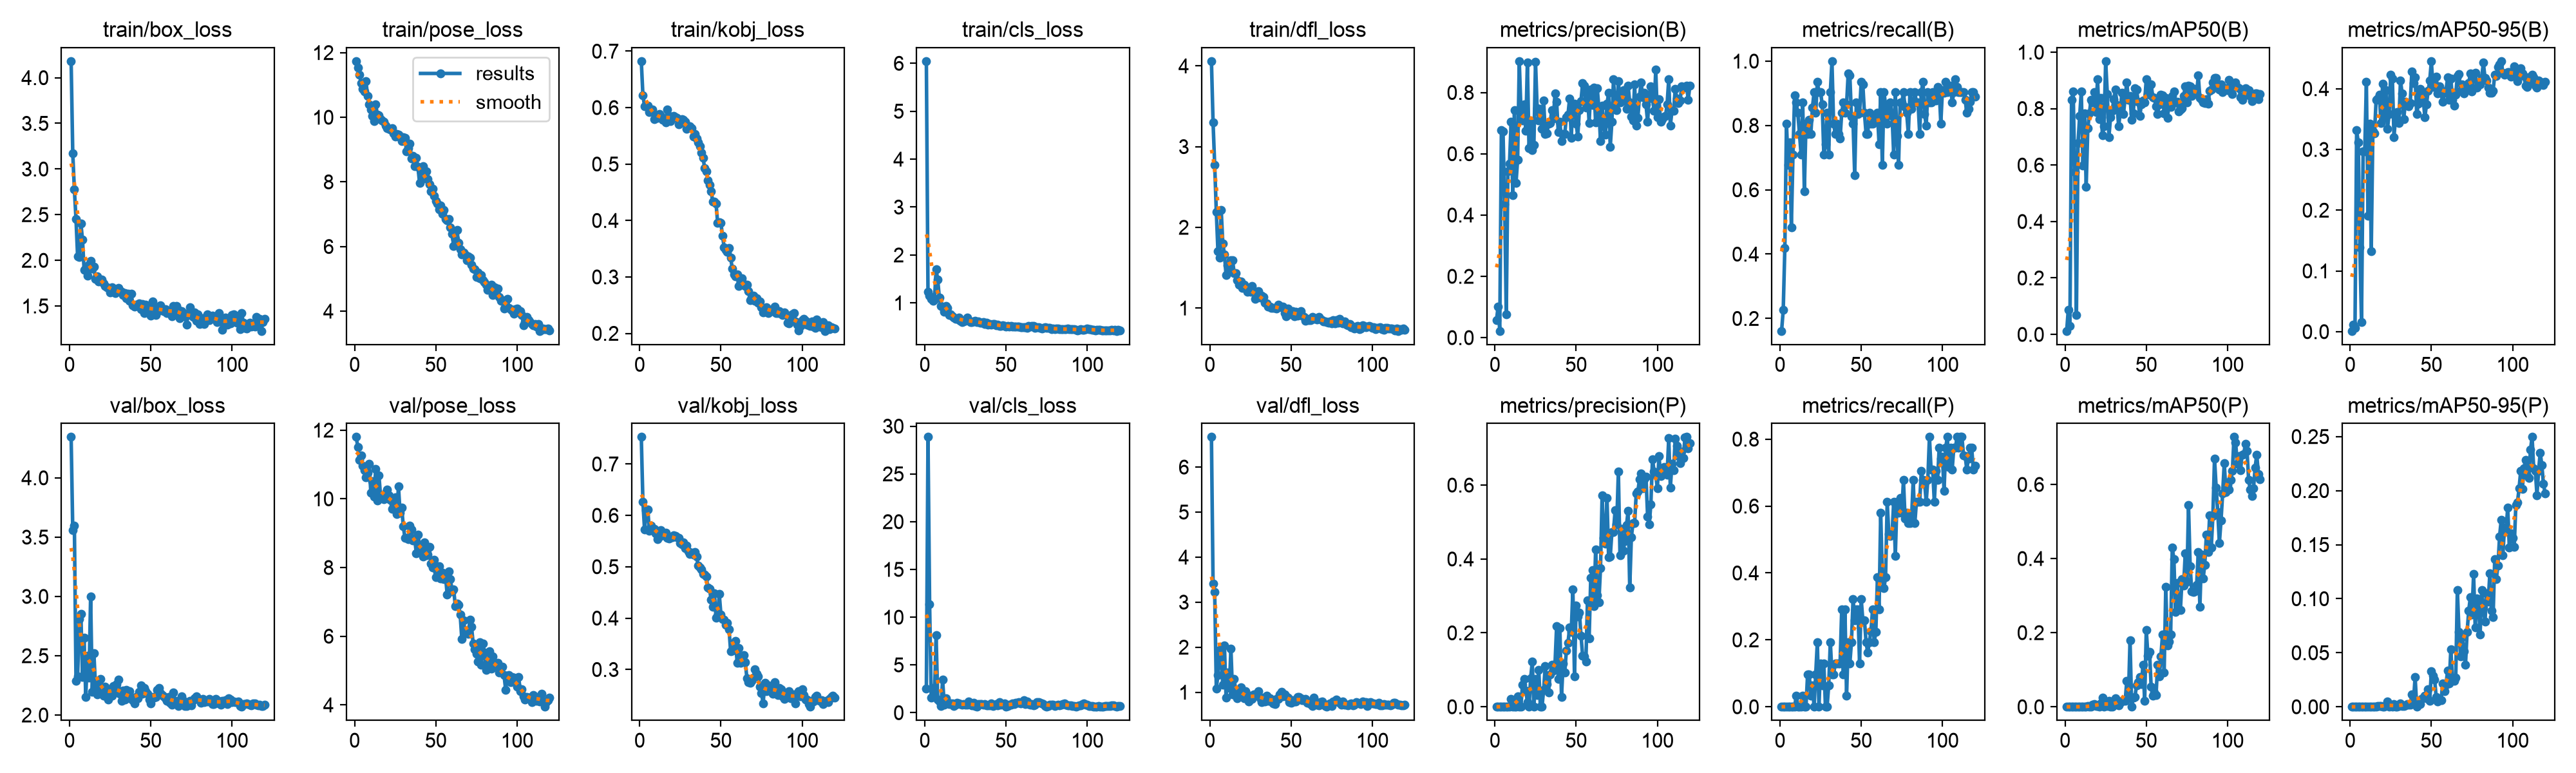

Values plotted in this chart, from the file beside it:
epoch, time, train/box_loss, train/pose_loss, train/kobj_loss, train/cls_loss, train/dfl_loss, metrics/precision(B), metrics/recall(B), metrics/mAP50(B), metrics/mAP50-95(B), metrics/precision(P), metrics/recall(P), metrics/mAP50(P), metrics/mAP50-95(P), val/box_loss, val/pose_loss, val/kobj_loss, val/cls_loss, val/dfl_loss, lr/pg0, lr/pg1, lr/pg2
1, 51.59, 4.181, 11.74, 0.6823, 6.046, 4.059, 0.0575, 0.1613, 0.01239, 0.00124, 0, 0, 0, 0, 4.344, 11.8, 0.7525, 2.55, 6.668, 0.0006585, 0.0006585, 0.0006585
2, 78.5, 3.172, 11.54, 0.6223, 1.228, 3.3, 0.1022, 0.2258, 0.08782, 0.01163, 0, 0, 0, 0, 3.56, 11.51, 0.6267, 28.86, 3.409, 0.001314, 0.001314, 0.001314
3, 105.3, 2.774, 11.32, 0.6028, 1.154, 2.772, 0.02189, 0.4194, 0.0309, 0.00616, 0, 0, 0, 0, 3.597, 11.13, 0.573, 11.37, 3.228, 0.001959, 0.001959, 0.001959
4, 133.1, 2.449, 11.06, 0.6033, 1.077, 2.192, 0.677, 0.8065, 0.8314, 0.3314, 0, 0, 0, 0, 2.287, 11.27, 0.6098, 1.596, 1.084, 0.00195, 0.00195, 0.00195
5, 168.6, 2.04, 10.88, 0.6033, 1.036, 1.706, 0.6729, 0.6774, 0.8599, 0.3118, 0, 0, 0, 0, 2.327, 10.96, 0.6108, 2.561, 1.385, 0.001934, 0.001934, 0.001934
6, 205.1, 2.037, 10.81, 0.5924, 1.064, 1.623, 0.4359, 0.748, 0.5746, 0.1386, 0, 0, 0, 0, 2.81, 10.84, 0.5703, 1.718, 1.942, 0.001917, 0.001917, 0.001917
7, 242.9, 2.405, 11.12, 0.5938, 1.696, 2.218, 0.07504, 0.4839, 0.06811, 0.01526, 0, 0, 0, 0, 2.855, 10.63, 0.5794, 8.087, 1.79, 0.001901, 0.001901, 0.001901
8, 278.7, 2.225, 10.66, 0.5967, 1.482, 1.802, 0.5433, 0.7097, 0.679, 0.2965, 0, 0, 0, 0, 2.322, 10.75, 0.5718, 1.367, 1.164, 0.001885, 0.001885, 0.001885
9, 315.4, 1.892, 10.39, 0.5797, 1.105, 1.666, 0.5686, 0.8931, 0.7741, 0.2964, 0, 0, 0, 0, 2.65, 11.02, 0.5735, 1.197, 2.042, 0.001868, 0.001868, 0.001868
10, 350.9, 1.91, 10.24, 0.585, 0.9416, 1.409, 0.7048, 0.871, 0.86, 0.4109, 0.02143, 0.03226, 0.00078, 8e-05, 2.152, 10.18, 0.5652, 0.7313, 0.8823, 0.001852, 0.001852, 0.001852
11, 386.7, 1.834, 10.04, 0.5822, 0.9066, 1.525, 0.4643, 0.8387, 0.5976, 0.1904, 0, 0, 0, 0, 2.497, 10.52, 0.5541, 3.435, 1.442, 0.001835, 0.001835, 0.001835
12, 418.3, 1.949, 9.888, 0.5881, 0.8172, 1.47, 0.7423, 0.7742, 0.7834, 0.3428, 0, 0, 0, 0, 2.313, 10.07, 0.5589, 0.8547, 1.095, 0.001819, 0.001819, 0.001819
13, 444.5, 1.99, 10.39, 0.5852, 0.9309, 1.592, 0.5053, 0.7097, 0.5228, 0.1329, 0, 0, 0, 0, 3, 10.88, 0.5706, 1.527, 1.966, 0.001802, 0.001802, 0.001802
14, 470.7, 1.908, 10.09, 0.5778, 0.8991, 1.595, 0.5812, 0.871, 0.7306, 0.3298, 0.02886, 0.03226, 0.00167, 0.00017, 2.196, 9.951, 0.5617, 1.074, 0.9461, 0.001785, 0.001785, 0.001785
15, 496.8, 1.93, 10.07, 0.5785, 0.7483, 1.431, 0.9023, 0.596, 0.7836, 0.3264, 0, 0, 0, 0, 2.519, 10.68, 0.5642, 0.904, 1.301, 0.001769, 0.001769, 0.001769
16, 523.2, 1.794, 9.941, 0.5733, 0.7575, 1.43, 0.7479, 0.8065, 0.832, 0.3811, 0, 0, 0, 0, 2.243, 10.07, 0.5665, 0.952, 1.005, 0.001752, 0.001752, 0.001752
17, 549.6, 1.822, 9.902, 0.597, 0.7245, 1.348, 0.708, 0.7742, 0.8211, 0.3841, 0.06048, 0.09677, 0.00582, 0.00058, 2.176, 10.03, 0.5566, 0.9502, 0.8621, 0.001736, 0.001736, 0.001736
18, 575.7, 1.768, 9.852, 0.5853, 0.6979, 1.29, 0.7601, 0.8181, 0.8587, 0.3901, 0.07514, 0.09677, 0.00731, 0.00073, 2.263, 9.991, 0.5548, 0.6845, 1.019, 0.00172, 0.00172, 0.00172
19, 601.8, 1.787, 9.748, 0.5763, 0.6611, 1.332, 0.676, 0.7742, 0.7868, 0.3434, 0.04401, 0.03226, 0.00281, 0.00075, 2.305, 10.17, 0.5569, 0.8229, 1.115, 0.001703, 0.001703, 0.001703
20, 627.8, 1.79, 9.656, 0.581, 0.665, 1.25, 0.8984, 0.8563, 0.9039, 0.4081, 0.01333, 0.06452, 0.00137, 0.00031, 2.226, 10.26, 0.5574, 1.012, 0.9711, 0.001687, 0.001687, 0.001687
21, 653.8, 1.745, 9.633, 0.585, 0.6964, 1.289, 0.6189, 0.9032, 0.7626, 0.3517, 0, 0, 0, 0, 2.162, 10.09, 0.5613, 0.9381, 0.8706, 0.00167, 0.00167, 0.00167
22, 680.3, 1.716, 9.618, 0.5828, 0.6319, 1.253, 0.7029, 0.8387, 0.8369, 0.3979, 0.07731, 0.09677, 0.00972, 0.00106, 2.239, 9.96, 0.56, 0.9003, 1.018, 0.001654, 0.001654, 0.001654
23, 706.9, 1.707, 9.655, 0.5821, 0.6051, 1.205, 0.6114, 0.9355, 0.7053, 0.3344, 0.1217, 0.1935, 0.02388, 0.005, 2.153, 9.701, 0.5568, 0.8425, 0.8489, 0.001637, 0.001637, 0.001637
24, 733.4, 1.697, 9.498, 0.5708, 0.6159, 1.233, 0.6292, 0.9032, 0.7368, 0.3583, 0, 0, 0, 0, 2.132, 9.873, 0.5556, 0.8954, 0.7979, 0.00162, 0.00162, 0.00162
25, 759.8, 1.649, 9.409, 0.5724, 0.6228, 1.198, 0.9009, 0.9032, 0.9683, 0.4234, 0.07473, 0.129, 0.01052, 0.00121, 2.22, 10.05, 0.5462, 0.8321, 0.9174, 0.001604, 0.001604, 0.001604
26, 787.4, 1.705, 9.482, 0.5793, 0.6882, 1.273, 0.7487, 0.865, 0.8526, 0.4166, 0.03226, 0.06452, 0.00224, 0.00034, 2.165, 9.561, 0.5431, 0.8018, 0.8459, 0.001587, 0.001587, 0.001587
27, 814.5, 1.694, 9.47, 0.5779, 0.6377, 1.205, 0.7081, 0.7097, 0.6998, 0.3204, 0.09961, 0.129, 0.01537, 0.00274, 2.245, 10.36, 0.5469, 1.14, 0.9552, 0.001571, 0.001571, 0.001571
28, 840.8, 1.639, 9.381, 0.575, 0.6048, 1.109, 0.7468, 0.7419, 0.7694, 0.3549, 0, 0, 0, 0, 2.223, 9.603, 0.5361, 0.8974, 0.944, 0.001554, 0.001554, 0.001554
29, 866.7, 1.657, 9.264, 0.5625, 0.6012, 1.125, 0.6811, 0.8387, 0.7924, 0.3615, 0, 0, 0, 0, 2.259, 9.745, 0.5414, 0.7429, 0.9526, 0.001538, 0.001538, 0.001538
30, 892.7, 1.697, 9.376, 0.5669, 0.6149, 1.206, 0.773, 0.7097, 0.8324, 0.3439, 0.04556, 0.06452, 0.0049, 0.00049, 2.296, 9.193, 0.5302, 1.024, 1.019, 0.001522, 0.001522, 0.001522
31, 918.8, 1.672, 9.359, 0.5672, 0.6208, 1.132, 0.665, 0.9032, 0.867, 0.4136, 0.1107, 0.1935, 0.02365, 0.00307, 2.177, 8.863, 0.5253, 0.672, 0.8668, 0.001505, 0.001505, 0.001505
32, 945, 1.657, 8.935, 0.5635, 0.6018, 1.156, 0.6668, 1, 0.8124, 0.3924, 0.06113, 0.09677, 0.00684, 0.00095, 2.12, 8.863, 0.5273, 0.6433, 0.7726, 0.001489, 0.001489, 0.001489
33, 971.3, 1.617, 9.041, 0.5487, 0.6076, 1.137, 0.698, 0.8065, 0.7374, 0.3497, 0.03896, 0.09677, 0.00425, 0.0009, 2.208, 8.825, 0.5234, 0.8761, 0.8828, 0.001472, 0.001472, 0.001472
34, 998, 1.638, 9.184, 0.5532, 0.5802, 1.065, 0.6994, 0.7742, 0.7882, 0.379, 0.08723, 0.129, 0.01163, 0.00116, 2.133, 9.226, 0.5282, 0.9158, 0.7918, 0.001455, 0.001455, 0.001455
35, 1025, 1.583, 8.732, 0.5447, 0.5829, 1.059, 0.7421, 0.8065, 0.8571, 0.3755, 0.1143, 0.129, 0.01562, 0.00249, 2.214, 9.108, 0.5193, 0.8712, 0.9288, 0.001439, 0.001439, 0.001439
36, 1051, 1.633, 8.796, 0.5389, 0.5981, 1.019, 0.714, 0.7742, 0.7817, 0.3705, 0.09836, 0.129, 0.01605, 0.00207, 2.146, 8.783, 0.5029, 0.8262, 0.8078, 0.001422, 0.001422, 0.001422
37, 1078, 1.553, 8.479, 0.5313, 0.5613, 1.018, 0.797, 0.7601, 0.8405, 0.3763, 0.1146, 0.129, 0.0154, 0.00199, 2.204, 8.847, 0.498, 0.9005, 0.8599, 0.001406, 0.001406, 0.001406
38, 1105, 1.631, 8.742, 0.5207, 0.5859, 1, 0.7687, 0.8387, 0.8935, 0.4285, 0.2191, 0.2903, 0.06978, 0.01152, 2.135, 8.412, 0.4953, 0.7811, 0.7885, 0.001389, 0.001389, 0.001389
39, 1132, 1.504, 8.46, 0.5112, 0.5477, 1.004, 0.6715, 0.871, 0.83, 0.4095, 0.07446, 0.09677, 0.02295, 0.00459, 2.126, 8.952, 0.4857, 0.7472, 0.752, 0.001373, 0.001373, 0.001373
40, 1158, 1.491, 7.968, 0.4933, 0.5528, 1.004, 0.7045, 0.8387, 0.8448, 0.4192, 0.2125, 0.2903, 0.1801, 0.02753, 2.097, 8.633, 0.4851, 0.7801, 0.7393, 0.001357, 0.001357, 0.001357
41, 1184, 1.515, 8.303, 0.4872, 0.5393, 0.9965, 0.6413, 0.8653, 0.7602, 0.3578, 0.0269, 0.03226, 0.001, 0.0001, 2.154, 8.425, 0.4807, 0.94, 0.8549, 0.00134, 0.00134, 0.00134
42, 1211, 1.514, 8.487, 0.4713, 0.5637, 1.038, 0.6653, 0.9621, 0.7833, 0.3749, 0.117, 0.1935, 0.02388, 0.00341, 2.142, 8.311, 0.46, 0.7132, 0.8574, 0.001324, 0.001324, 0.001324
43, 1237, 1.527, 8.116, 0.4636, 0.556, 1.025, 0.664, 0.9563, 0.8732, 0.3994, 0.09273, 0.129, 0.02703, 0.0027, 2.194, 8.741, 0.4576, 0.7757, 0.9536, 0.001307, 0.001307, 0.001307
44, 1263, 1.462, 8.325, 0.4512, 0.5308, 1.009, 0.7194, 0.8274, 0.8686, 0.3932, 0.1523, 0.1935, 0.05716, 0.00754, 2.251, 8.353, 0.4354, 0.9047, 1.011, 0.00129, 0.00129, 0.00129
45, 1289, 1.518, 8.086, 0.4332, 0.5479, 1.014, 0.7279, 0.8065, 0.8251, 0.3834, 0.1737, 0.3226, 0.06557, 0.00861, 2.178, 8.383, 0.4223, 0.7863, 0.9066, 0.001274, 0.001274, 0.001274
46, 1316, 1.426, 7.935, 0.4339, 0.522, 0.9395, 0.7808, 0.6452, 0.7735, 0.3526, 0.2141, 0.2581, 0.08026, 0.01053, 2.231, 8.597, 0.4485, 1.096, 0.9443, 0.001257, 0.001257, 0.001257
47, 1349, 1.514, 7.698, 0.4305, 0.5171, 0.9002, 0.6528, 0.871, 0.8151, 0.3739, 0.2019, 0.2903, 0.06187, 0.00782, 2.202, 8.112, 0.401, 0.8211, 0.9033, 0.001241, 0.001241, 0.001241
48, 1383, 1.463, 7.788, 0.3956, 0.5297, 0.9899, 0.764, 0.8356, 0.8287, 0.3963, 0.3176, 0.2903, 0.1135, 0.01628, 2.179, 7.993, 0.4042, 0.876, 0.8744, 0.001224, 0.001224, 0.001224
49, 1417, 1.492, 7.57, 0.3964, 0.5173, 0.9222, 0.7633, 0.8387, 0.8217, 0.4135, 0.08163, 0.129, 0.01658, 0.00529, 2.129, 8.217, 0.4468, 0.9719, 0.7774, 0.001208, 0.001208, 0.001208
50, 1451, 1.398, 7.404, 0.3956, 0.5069, 0.9451, 0.6978, 0.9355, 0.9049, 0.4452, 0.2738, 0.3226, 0.2073, 0.03298, 2.096, 7.724, 0.4073, 0.6591, 0.7601, 0.001192, 0.001192, 0.001192
51, 1486, 1.548, 7.336, 0.373, 0.525, 0.9651, 0.657, 0.9269, 0.8525, 0.403, 0.2443, 0.2581, 0.1383, 0.02861, 2.15, 7.862, 0.3988, 0.6988, 0.8194, 0.001175, 0.001175, 0.001175
52, 1520, 1.488, 7.155, 0.3524, 0.5016, 0.8957, 0.7428, 0.8387, 0.8487, 0.4066, 0.2552, 0.2581, 0.1485, 0.02542, 2.149, 8.046, 0.3975, 0.8209, 0.7871, 0.001159, 0.001159, 0.001159
53, 1554, 1.402, 7.265, 0.3481, 0.5123, 0.9532, 0.7724, 0.7742, 0.886, 0.4203, 0.1923, 0.1935, 0.05422, 0.00885, 2.152, 7.681, 0.3864, 0.808, 0.7978, 0.001142, 0.001142, 0.001142
54, 1588, 1.434, 7.004, 0.3441, 0.499, 0.9045, 0.8301, 0.7742, 0.8404, 0.3923, 0.1385, 0.1613, 0.02918, 0.00511, 2.211, 7.855, 0.3912, 0.9362, 0.8932, 0.001125, 0.001125, 0.001125
55, 1622, 1.489, 7.137, 0.3509, 0.5038, 0.932, 0.8214, 0.8387, 0.8388, 0.4037, 0.1365, 0.1935, 0.03874, 0.00652, 2.229, 7.665, 0.3785, 0.8685, 0.8976, 0.001109, 0.001109, 0.001109
56, 1655, 1.507, 6.857, 0.3346, 0.5071, 0.9635, 0.7516, 0.8065, 0.8093, 0.3933, 0.1231, 0.2258, 0.0315, 0.00589, 2.183, 7.739, 0.3352, 1.008, 0.8594, 0.001092, 0.001092, 0.001092
57, 1689, 1.458, 6.819, 0.3144, 0.5024, 0.9056, 0.8001, 0.8065, 0.7801, 0.378, 0.288, 0.2903, 0.1133, 0.02133, 2.167, 7.205, 0.3373, 1.055, 0.8253, 0.001076, 0.001076, 0.001076
58, 1724, 1.446, 6.858, 0.3046, 0.5007, 0.8876, 0.7006, 0.8305, 0.8142, 0.3931, 0.1844, 0.1935, 0.08286, 0.01466, 2.155, 7.891, 0.3523, 1.128, 0.8172, 0.001059, 0.001059, 0.001059
59, 1758, 1.467, 6.592, 0.3014, 0.4967, 0.8436, 0.8102, 0.8263, 0.8495, 0.3964, 0.3482, 0.2241, 0.1363, 0.02054, 2.141, 7.66, 0.3552, 0.9932, 0.8458, 0.001043, 0.001043, 0.001043
60, 1793, 1.423, 6.383, 0.3047, 0.4856, 0.8641, 0.7585, 0.8387, 0.8463, 0.4187, 0.3707, 0.3871, 0.1946, 0.03328, 2.12, 7.31, 0.313, 1.003, 0.769, 0.001027, 0.001027, 0.001027
... 60 more rows
